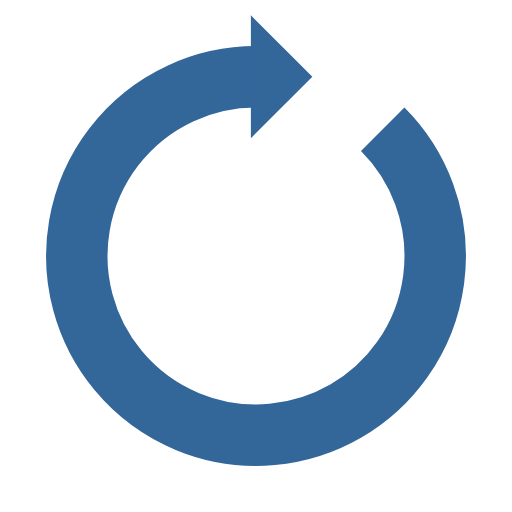
t = 0.00 s
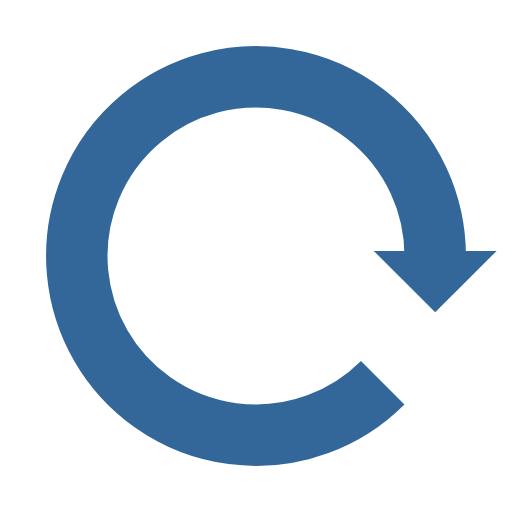
t = 0.25 s
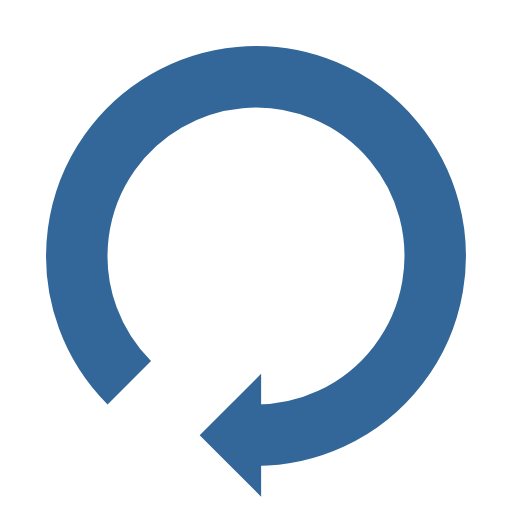
t = 0.50 s
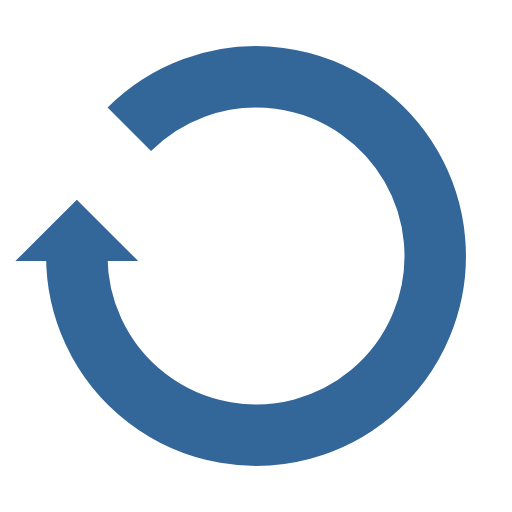
t = 0.75 s

The animated SVG that drew these frames (rendered in a browser with its animation timeline set to each time). Animation: 1 SMIL element (animateTransform=1); one cycle of 1.00 s, repeats indefinitely.

<?xml version="1.0" encoding="utf-8"?>
<svg xmlns="http://www.w3.org/2000/svg" xmlns:xlink="http://www.w3.org/1999/xlink" style="margin: auto; background: rgb(255, 255, 255); display: block; shape-rendering: auto;" width="200px" height="200px" viewBox="0 0 100 100" preserveAspectRatio="xMidYMid">
<g transform="rotate(20.0016 50 50)">
  <path d="M50 15A35 35 0 1 0 74.74873734152916 25.251262658470843" fill="none" stroke="#336699" stroke-width="12"></path>
  <path d="M49 3L49 27L61 15L49 3" fill="#336699"></path>
  <animateTransform attributeName="transform" type="rotate" repeatCount="indefinite" dur="1s" values="0 50 50;360 50 50" keyTimes="0;1"></animateTransform>
</g>
<!-- [ldio] generated by https://loading.io/ --></svg>
